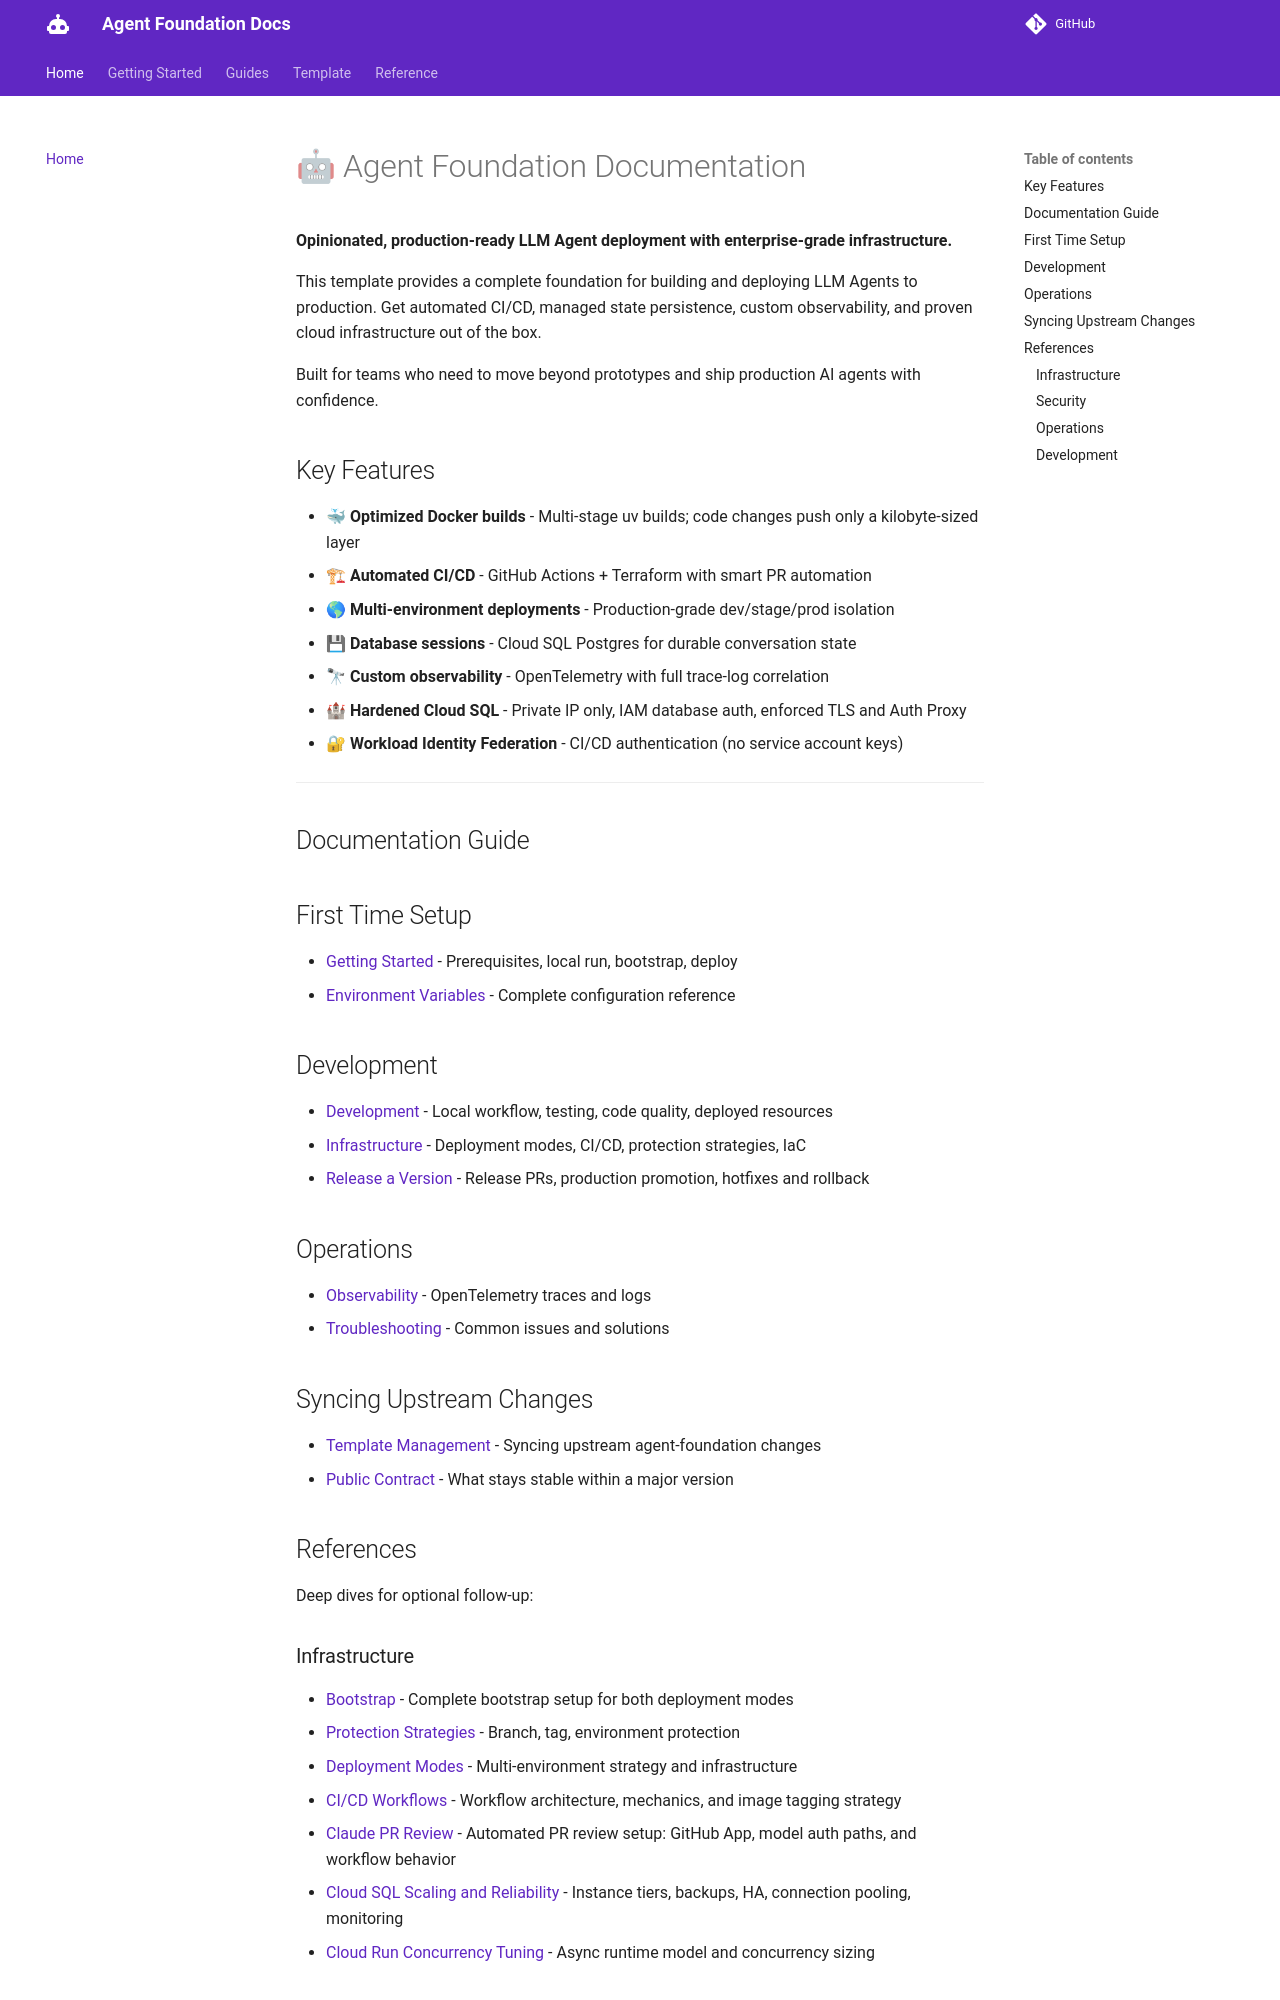

repository: doughayden/agent-foundation · page: index.html · generator: mkdocs

# 🤖 Agent Foundation Documentation

**Opinionated, production-ready LLM Agent deployment with enterprise-grade infrastructure.**

This template provides a complete foundation for building and deploying LLM Agents to production. Get automated CI/CD, managed state persistence, custom observability, and proven cloud infrastructure out of the box.

Built for teams who need to move beyond prototypes and ship production AI agents with confidence.

## Key Features

- 🐳 **Optimized Docker builds** - Multi-stage uv builds; code changes push only a kilobyte-sized layer
- 🏗 **Automated CI/CD** - GitHub Actions + Terraform with smart PR automation
- 🌎 **Multi-environment deployments** - Production-grade dev/stage/prod isolation
- 💾 **Database sessions** - Cloud SQL Postgres for durable conversation state
- 🔭 **Custom observability** - OpenTelemetry with full trace-log correlation
- 🏰 **Hardened Cloud SQL** - Private IP only, IAM database auth, enforced TLS and Auth Proxy
- 🔐 **Workload Identity Federation** - CI/CD authentication (no service account keys)

---

## Documentation Guide

## First Time Setup

- [Getting Started](getting-started.md) - Prerequisites, local run, bootstrap, deploy
- [Environment Variables](environment-variables.md) - Complete configuration reference

## Development

- [Development](development.md) - Local workflow, testing, code quality, deployed resources
- [Infrastructure](infrastructure.md) - Deployment modes, CI/CD, protection strategies, IaC
- [Release a Version](releasing.md) - Release PRs, production promotion, hotfixes and rollback

## Operations

- [Observability](observability.md) - OpenTelemetry traces and logs
- [Troubleshooting](troubleshooting.md) - Common issues and solutions

## Syncing Upstream Changes

- [Template Management](template-management.md) - Syncing upstream agent-foundation changes
- [Public Contract](public-contract.md) - What stays stable within a major version

## References

Deep dives for optional follow-up:

### Infrastructure
- [Bootstrap](references/bootstrap.md) - Complete bootstrap setup for both deployment modes
- [Protection Strategies](references/protection-strategies.md) - Branch, tag, environment protection
- [Deployment Modes](references/deployment.md) - Multi-environment strategy and infrastructure
- [CI/CD Workflows](references/cicd.md) - Workflow architecture, mechanics, and image tagging strategy
- [Claude PR Review](references/claude-pr-review.md) - Automated PR review setup: GitHub App, model auth paths, and workflow behavior
- [Cloud SQL Scaling and Reliability](references/cloud-sql.md) - Instance tiers, backups, HA, connection pooling, monitoring
- [Cloud Run Concurrency Tuning](references/cloud-run-concurrency-tuning.md) - Async runtime model and concurrency sizing

### Security
- [Security Posture](references/security-posture.md) - Defense-in-depth rationale and architectural security decisions
